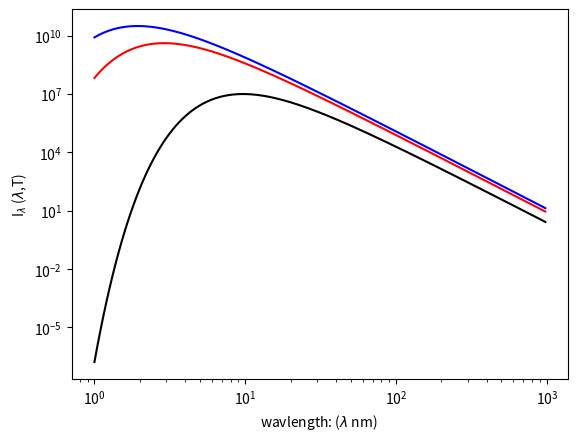

Recreate this plot in Python.
import matplotlib.pyplot as plt
import numpy as np

h = 6.626e-34 #m**2 * kg / s
c = 3.0e+8    #m / s
k = 1.38e-23  # m**2 kg / s**2 * K

def planck(wav, T):
    left = 2*h*c**2 / (wav **5)
    right = np.exp(h*c/(wav*k*T)) - 1
    intensity = left/ right
    
    return intensity

#numbers a through b evencly spaced by c
#wavelengths = np.arange(1e-6, 1000*1e-6, 1e-6) #i have no idea how to use this
log_wavelengths = np.arange(-6,-3,.01)
                           
out300 = planck(10**log_wavelengths, 300)
out1000 = planck(10**log_wavelengths, 1000)
out1500 = planck(10**log_wavelengths, 1500)
#so range is from micrometeres to millimeters 

plt.loglog(10**log_wavelengths*1e6 , out300, 'k-')
plt.loglog(10**log_wavelengths*1e6 , out1000, 'r-')
plt.loglog(10**log_wavelengths*1e6 , out1500, 'b-')

plt.xlabel(r'wavlength: ($\lambda$ nm) ')
plt.ylabel(r'I$_\lambda$ ($\lambda$,T)')

#latex --r'$\name of greek letter$'   underscore subscript and supperscore carot 
